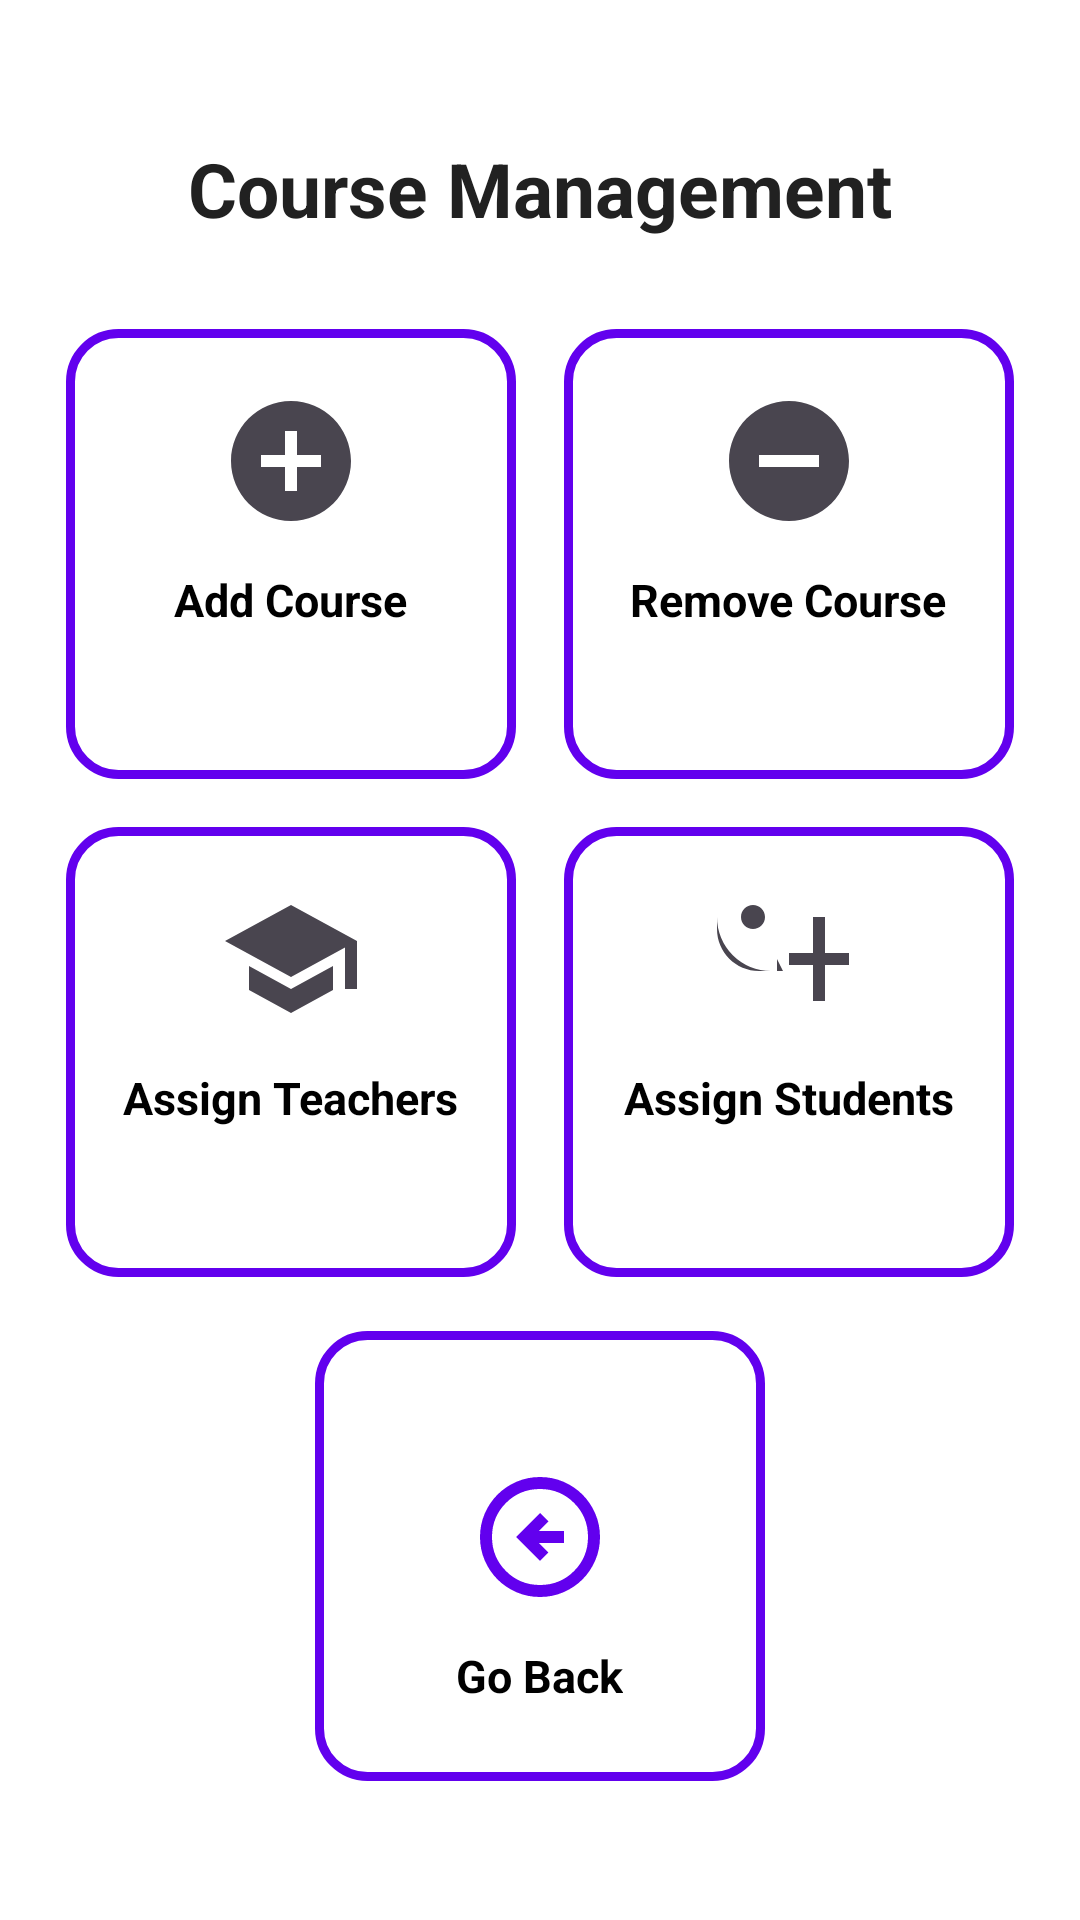

Reconstruct the res/layout file that produces this screen, plus the resources it refers to.
<!-- AndroidManifest.xml: application theme Theme.TuitionManagerApp -->
<!-- res/layout/activity_manage_courses.xml -->
<?xml version="1.0" encoding="utf-8"?>
<LinearLayout xmlns:android="http://schemas.android.com/apk/res/android"
    xmlns:app="http://schemas.android.com/apk/res-auto"
    xmlns:tools="http://schemas.android.com/tools"
    android:id="@+id/main"
    android:layout_width="match_parent"
    android:layout_height="match_parent"
    tools:context=".admin.manageCourses"
    android:orientation="vertical"
    android:gravity="center"
    android:padding="6dp"
    android:background="@color/white">

    <TextView
        android:layout_width="wrap_content"
        android:layout_height="wrap_content"
        android:text="Course Management"
        android:textStyle="bold"
        android:textColor="@color/black"
        android:textSize="25dp"
        android:paddingBottom="30dp"/>

    
    <LinearLayout
        android:layout_width="wrap_content"
        android:layout_height="wrap_content"
        android:orientation="horizontal"
        android:layout_marginBottom="16dp"
        android:gravity="center">

        <LinearLayout
            android:id="@+id/card_add_course"
            android:layout_width="150dp"
            android:layout_height="150dp"
            android:background="@drawable/card"
            android:layout_marginEnd="16dp"
            android:orientation="vertical"
            android:gravity="center_horizontal"
            android:onClick="goToAddCourse">

            <ImageView
                android:layout_width="48dp"
                android:layout_height="48dp"
                android:layout_marginTop="20dp"
                android:src="@drawable/outline_add_circle_24"/>
            <TextView
                android:layout_width="wrap_content"
                android:layout_height="wrap_content"
                android:layout_marginTop="12dp"
                android:text="Add Course"
                android:textSize="15sp"
                android:textStyle="bold"
                android:textColor="@android:color/black"
                android:gravity="center"/>
        </LinearLayout>

        <LinearLayout
            android:id="@+id/card_remove_course"
            android:layout_width="150dp"
            android:layout_height="150dp"
            android:background="@drawable/card"
            android:orientation="vertical"
            android:gravity="center_horizontal"
            android:onClick="goToRemoveCourse">
            <ImageView
                android:layout_width="48dp"
                android:layout_height="48dp"
                android:layout_marginTop="20dp"
                android:src="@drawable/outline_remove_circle_24" />
            <TextView
                android:layout_width="wrap_content"
                android:layout_height="wrap_content"
                android:layout_marginTop="12dp"
                android:text="Remove Course"
                android:textSize="15sp"
                android:textStyle="bold"
                android:textColor="@android:color/black"
                android:gravity="center" />
        </LinearLayout>
    </LinearLayout>

    
    <LinearLayout
        android:layout_width="wrap_content"
        android:layout_height="wrap_content"
        android:orientation="horizontal"
        android:gravity="center">

        <LinearLayout
            android:id="@+id/card_assign_teachers"
            android:layout_width="150dp"
            android:layout_height="150dp"
            android:background="@drawable/card"
            android:layout_marginEnd="16dp"
            android:orientation="vertical"
            android:gravity="center_horizontal"
            android:onClick="goToAssignTeachers">
            <ImageView
                android:layout_width="48dp"
                android:layout_height="48dp"
                android:layout_marginTop="20dp"
                android:src="@drawable/outline_school_24" />
            <TextView
                android:layout_width="wrap_content"
                android:layout_height="wrap_content"
                android:layout_marginTop="12dp"
                android:text="Assign Teachers"
                android:textSize="15sp"
                android:textStyle="bold"
                android:textColor="@android:color/black"
                android:gravity="center" />
        </LinearLayout>

        <LinearLayout
            android:id="@+id/card_assign_students"
            android:layout_width="150dp"
            android:layout_height="150dp"
            android:background="@drawable/card"
            android:orientation="vertical"
            android:gravity="center_horizontal"
            android:onClick="goToAssignStudents">
            <ImageView
                android:layout_width="48dp"
                android:layout_height="48dp"
                android:layout_marginTop="20dp"
                android:src="@drawable/outline_connect_without_contact_24" />
            <TextView
                android:layout_width="wrap_content"
                android:layout_height="wrap_content"
                android:layout_marginTop="12dp"
                android:text="Assign Students"
                android:textSize="15sp"
                android:textStyle="bold"
                android:textColor="@android:color/black"
                android:gravity="center"/>
        </LinearLayout>
    </LinearLayout>

    
    <LinearLayout
        android:id="@+id/card_go_back"
        android:layout_width="match_parent"
        android:layout_height="wrap_content"
        android:gravity="center"
        android:layout_marginTop="18dp">

        <LinearLayout
            android:layout_width="150dp"
            android:layout_height="150dp"
            android:background="@drawable/card"
            android:orientation="vertical"
            android:gravity="center"
            android:onClick="cmGoToHome">

            <ImageView
                android:layout_width="48dp"
                android:layout_height="48dp"
                android:layout_marginTop="20dp"
                android:src="@drawable/outline_arrow_circle_left_24" />

            <TextView
                android:layout_width="wrap_content"
                android:layout_height="wrap_content"
                android:layout_marginTop="12dp"
                android:text="Go Back"
                android:textSize="15sp"
                android:textStyle="bold"
                android:textColor="@android:color/black"
                android:gravity="center"
                android:textAlignment="center" />
        </LinearLayout>
    </LinearLayout>
</LinearLayout>
<!-- resources referenced by this layout -->
<resources>
  <color name="black">#212121</color>
  <color name="white">#FFFFFF</color>
  <!-- drawable card (drawable) -->
  <?xml version="1.0" encoding="utf-8"?>
  <shape xmlns:android="http://schemas.android.com/apk/res/android"
      android:shape="rectangle">
  
      <solid android:color="@android:color/transparent" /> 
  
      <stroke
          android:width="3dp"
          android:color="@color/primary_color" /> 
  
      <corners android:radius="16dp" /> 
  
  </shape>
  <!-- drawable outline_add_circle_24 (drawable) -->
  <vector xmlns:android="http://schemas.android.com/apk/res/android"
      android:width="24dp"
      android:height="24dp"
      android:viewportWidth="24"
      android:viewportHeight="24"
      android:tint="?attr/colorControlNormal">
      <path
          android:fillColor="@android:color/white"
          android:pathData="M12,2C6.48,2 2,6.48 2,12s4.48,10 10,10 10,-4.48 10,-10S17.52,2 12,2zm5,11h-4v4h-2v-4H7v-2h4V7h2v4h4v2z"/>
  </vector>
  <!-- drawable outline_arrow_circle_left_24 (drawable) -->
  <vector xmlns:android="http://schemas.android.com/apk/res/android" android:autoMirrored="true" android:height="24dp" android:tint="#6200EE" android:viewportHeight="960" android:viewportWidth="960" android:width="24dp">
        
      <path android:fillColor="@android:color/white" android:pathData="M480,640L536,584L472,520L640,520L640,440L472,440L536,376L480,320L320,480L480,640ZM480,880Q397,880 324,848.5Q251,817 197,763Q143,709 111.5,636Q80,563 80,480Q80,397 111.5,324Q143,251 197,197Q251,143 324,111.5Q397,80 480,80Q563,80 636,111.5Q709,143 763,197Q817,251 848.5,324Q880,397 880,480Q880,563 848.5,636Q817,709 763,763Q709,817 636,848.5Q563,880 480,880ZM480,800Q614,800 707,707Q800,614 800,480Q800,346 707,253Q614,160 480,160Q346,160 253,253Q160,346 160,480Q160,614 253,707Q346,800 480,800ZM480,480Q480,480 480,480Q480,480 480,480Q480,480 480,480Q480,480 480,480Q480,480 480,480Q480,480 480,480Q480,480 480,480Q480,480 480,480Z"/>
      
  </vector>
  <!-- drawable outline_connect_without_contact_24 (drawable) -->
  <vector xmlns:android="http://schemas.android.com/apk/res/android"
      android:width="24dp"
      android:height="24dp"
      android:viewportWidth="24"
      android:viewportHeight="24"
      android:tint="?attr/colorControlNormal">
      <path
          android:fillColor="@android:color/white"
          android:pathData="M11,14H9a9,9 0,0 1,-9 -9v2c0,3.87 3.13,7 7,7h3v-2Zm7,-3V5h-2v6h-4v2h4v6h2v-6h4v-2h-4ZM6,3c1.1,0 2,0.9 2,2S7.1,7 6,7 4,6.1 4,5 4.9,3 6,3Z"/>
  </vector>
  <!-- drawable outline_remove_circle_24 (drawable) -->
  <vector xmlns:android="http://schemas.android.com/apk/res/android"
      android:width="24dp"
      android:height="24dp"
      android:viewportWidth="24"
      android:viewportHeight="24"
      android:tint="?attr/colorControlNormal">
      <path
          android:fillColor="@android:color/white"
          android:pathData="M12,2C6.48,2 2,6.48 2,12s4.48,10 10,10 10,-4.48 10,-10S17.52,2 12,2zm5,11H7v-2h10v2z"/>
  </vector>
  <!-- drawable outline_school_24 (drawable) -->
  <vector xmlns:android="http://schemas.android.com/apk/res/android"
      android:width="24dp"
      android:height="24dp"
      android:viewportWidth="24"
      android:viewportHeight="24"
      android:tint="?attr/colorControlNormal">
      <path
          android:fillColor="@android:color/white"
          android:pathData="M12,3L1,9l11,6 9,-4.91V17h2V9M5,13.18v4L12,21l7,-3.82v-4L12,17l-7,-3.82z"/>
  </vector>
  <style name="Theme.TuitionManagerApp" parent="Base.Theme.TuitionManagerApp" />
  <color name="primary_color">#6200EE</color>
  <style name="Base.Theme.TuitionManagerApp" parent="Theme.Material3.DayNight.NoActionBar">
          <item name="colorPrimary">@color/primary_color</item>
          <item name="colorOnPrimary">@color/white</item>
          <item name="android:statusBarColor">@color/primary_dark</item>
      </style>
  <color name="primary_dark">#3700B3</color>
</resources>
